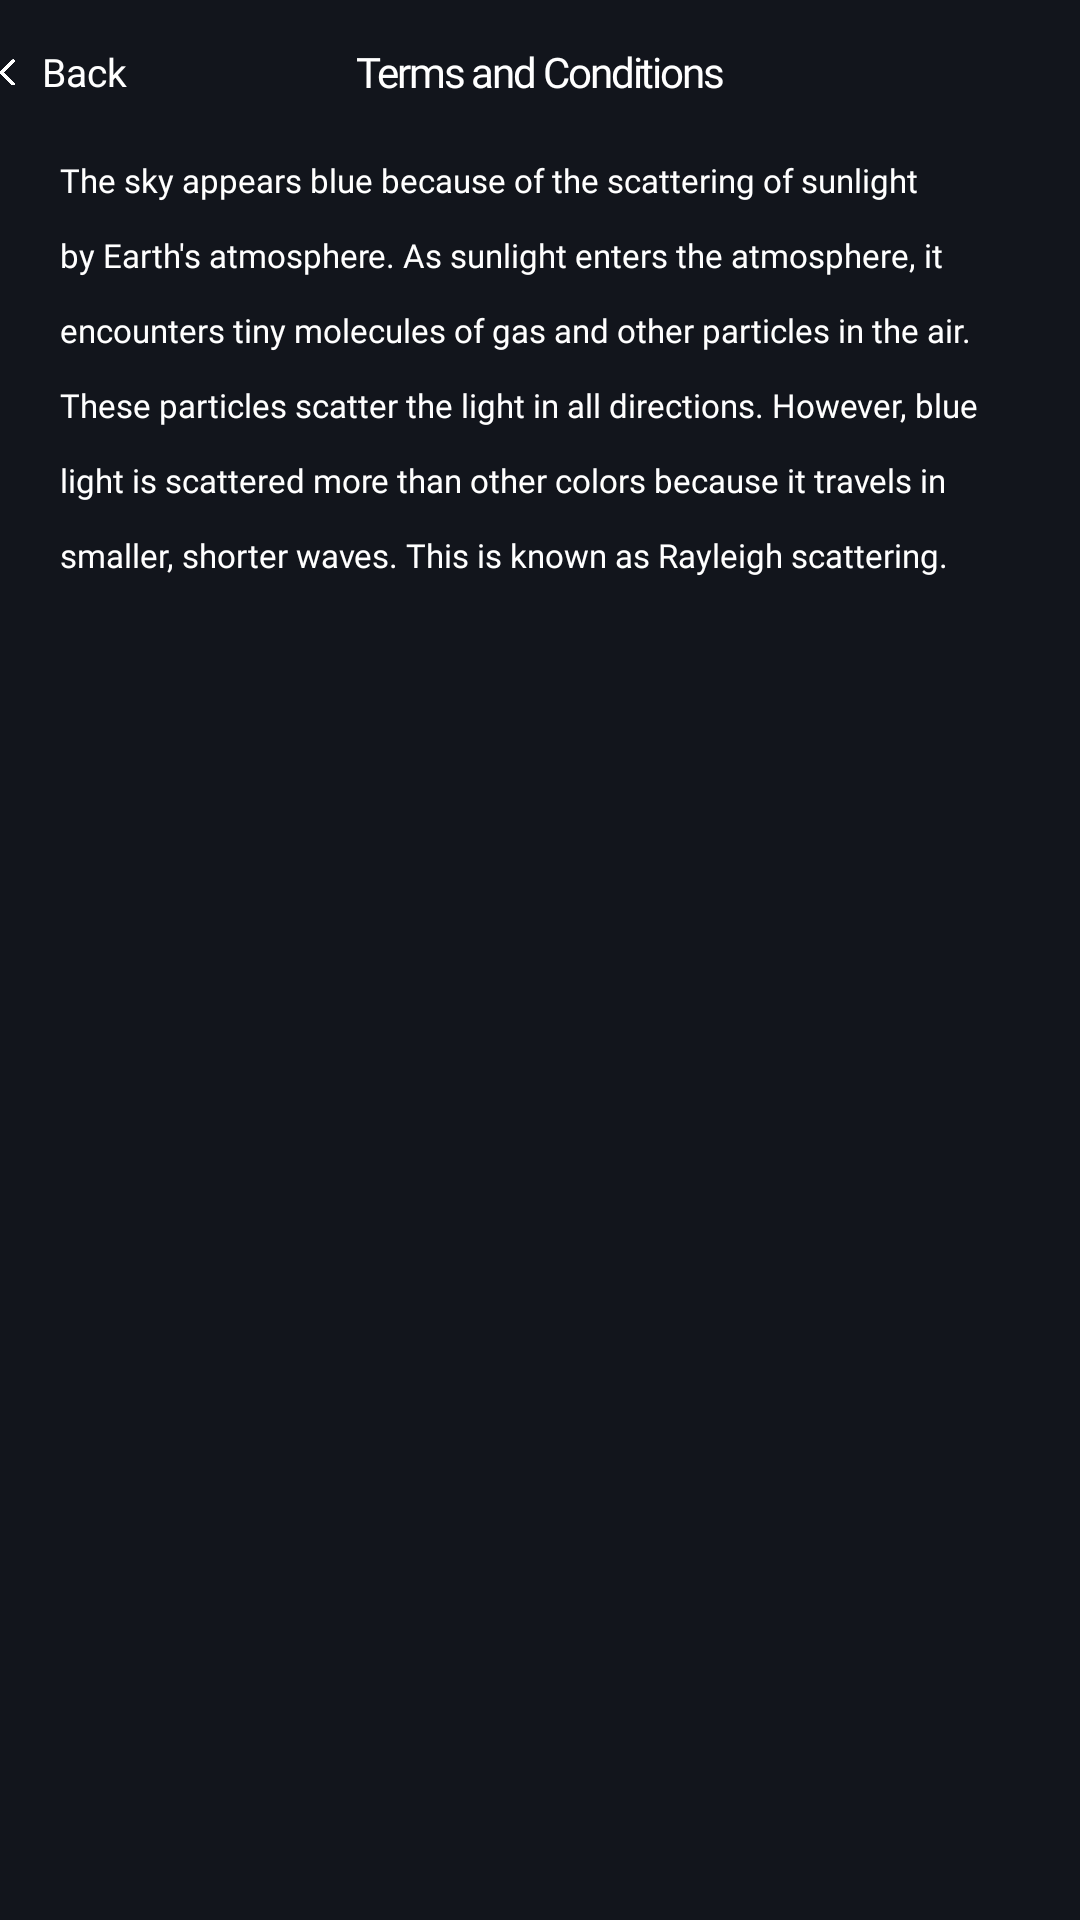

Here is an Android app screen rendered from its layout file. Give the layout XML and the strings, colors and styles it references.
<!-- AndroidManifest.xml: application theme AppTheme -->
<!-- res/layout/fragment_terms_and_condition.xml -->
<?xml version="1.0" encoding="utf-8"?>
<layout xmlns:android="http://schemas.android.com/apk/res/android"
    xmlns:tools="http://schemas.android.com/tools"
    xmlns:app="http://schemas.android.com/apk/res-auto">

    <data>

    </data>

    <androidx.constraintlayout.widget.ConstraintLayout
        android:layout_width="match_parent"
        android:layout_height="match_parent"
        android:background="@color/app_background_color"
        tools:context=".UI.settings.TermsAndConditionFragment">

        <androidx.constraintlayout.widget.ConstraintLayout
            android:id="@+id/clTopBar"
            android:layout_width="match_parent"
            android:layout_height="wrap_content"
            app:layout_constraintTop_toTopOf="parent">

            <LinearLayout
                android:id="@+id/llBack"
                android:layout_width="wrap_content"
                android:layout_height="wrap_content"
                android:layout_marginStart="@dimen/_23sdp"
                android:layout_marginTop="@dimen/_15sdp"
                android:gravity="center_vertical"
                android:orientation="horizontal"
                app:layout_constraintStart_toStartOf="parent"
                app:layout_constraintTop_toTopOf="parent">

                <ImageView
                    android:layout_width="@dimen/_5sdp"
                    android:layout_height="@dimen/_9sdp"
                    android:src="@drawable/ic_back" />

                <TextView
                    android:layout_width="wrap_content"
                    android:layout_height="wrap_content"
                    android:layout_marginStart="@dimen/_9sdp"
                    android:text="@string/back"
                    android:textColor="@color/white"
                    android:textSize="@dimen/_13sdp" />
            </LinearLayout>


            <TextView
                android:layout_width="wrap_content"
                android:layout_height="wrap_content"
                android:fontFamily="@font/poppins_semibold"
                android:includeFontPadding="false"
                android:text="@string/terms_conditions"
                android:textColor="@color/white"
                android:textSize="@dimen/_14sdp"
                android:letterSpacing="-0.05"
                app:layout_constraintBottom_toBottomOf="parent"
                app:layout_constraintEnd_toEndOf="parent"
                app:layout_constraintStart_toStartOf="parent" />
        </androidx.constraintlayout.widget.ConstraintLayout>

        <TextView
            android:layout_width="match_parent"
            android:layout_height="0dp"
            android:text="@string/terms_conditions_message"
            android:paddingTop="@dimen/_20sdp"
            android:textColor="@color/white"
            android:fontFamily="@font/poppins_semibold"
            android:textSize="@dimen/_11sdp"
            android:paddingHorizontal="@dimen/_20sdp"
            android:lineSpacingExtra="12sp"
            android:layout_marginBottom="@dimen/_40sdp"
            app:layout_constraintBottom_toBottomOf="parent"
            app:layout_constraintEnd_toEndOf="parent"
            app:layout_constraintStart_toStartOf="parent"
            app:layout_constraintTop_toBottomOf="@+id/clTopBar" />

    </androidx.constraintlayout.widget.ConstraintLayout>
</layout>
<!-- resources referenced by this layout -->
<resources>
  <color name="app_background_color">#12151C</color>
  <color name="white">#FFFFFF</color>
  <dimen name="_11sdp">11dp</dimen>
  <dimen name="_13sdp">13dp</dimen>
  <dimen name="_14sdp">14dp</dimen>
  <dimen name="_15sdp">15dp</dimen>
  <dimen name="_20sdp">20dp</dimen>
  <dimen name="_40sdp">40dp</dimen>
  <dimen name="_5sdp">5dp</dimen>
  <dimen name="_9sdp">9sp</dimen>
  <!-- drawable ic_back: png bitmap (drawable, 10001 bytes) -->
  <string name="back">Back</string>
  <string name="terms_conditions">Terms and Conditions</string>
  <string name="terms_conditions_message">The sky appears blue because of the scattering of sunlight by Earth\'s atmosphere. As sunlight enters the atmosphere, it encounters tiny molecules of gas and other particles in the air.  These particles scatter the light in all directions. However, blue light is scattered more than other colors because it travels in smaller, shorter waves. This is known as Rayleigh scattering.</string>
  <style name="AppTheme" parent="Theme.MaterialComponents.Light.NoActionBar">
      <item name="android:windowIsTranslucent">true</item>
      <item name="windowNoTitle">true</item>
      <item name="android:windowNoTitle">true</item>
      
      <item name="colorPrimary">@color/background_color</item>
      <item name="colorPrimaryDark">@color/background_color</item>
      <item name="colorAccent">@color/colorAccent</item>
    </style>
  <color name="background_color">#12151C</color>
  <color name="colorAccent">#03DAC5</color>
</resources>
